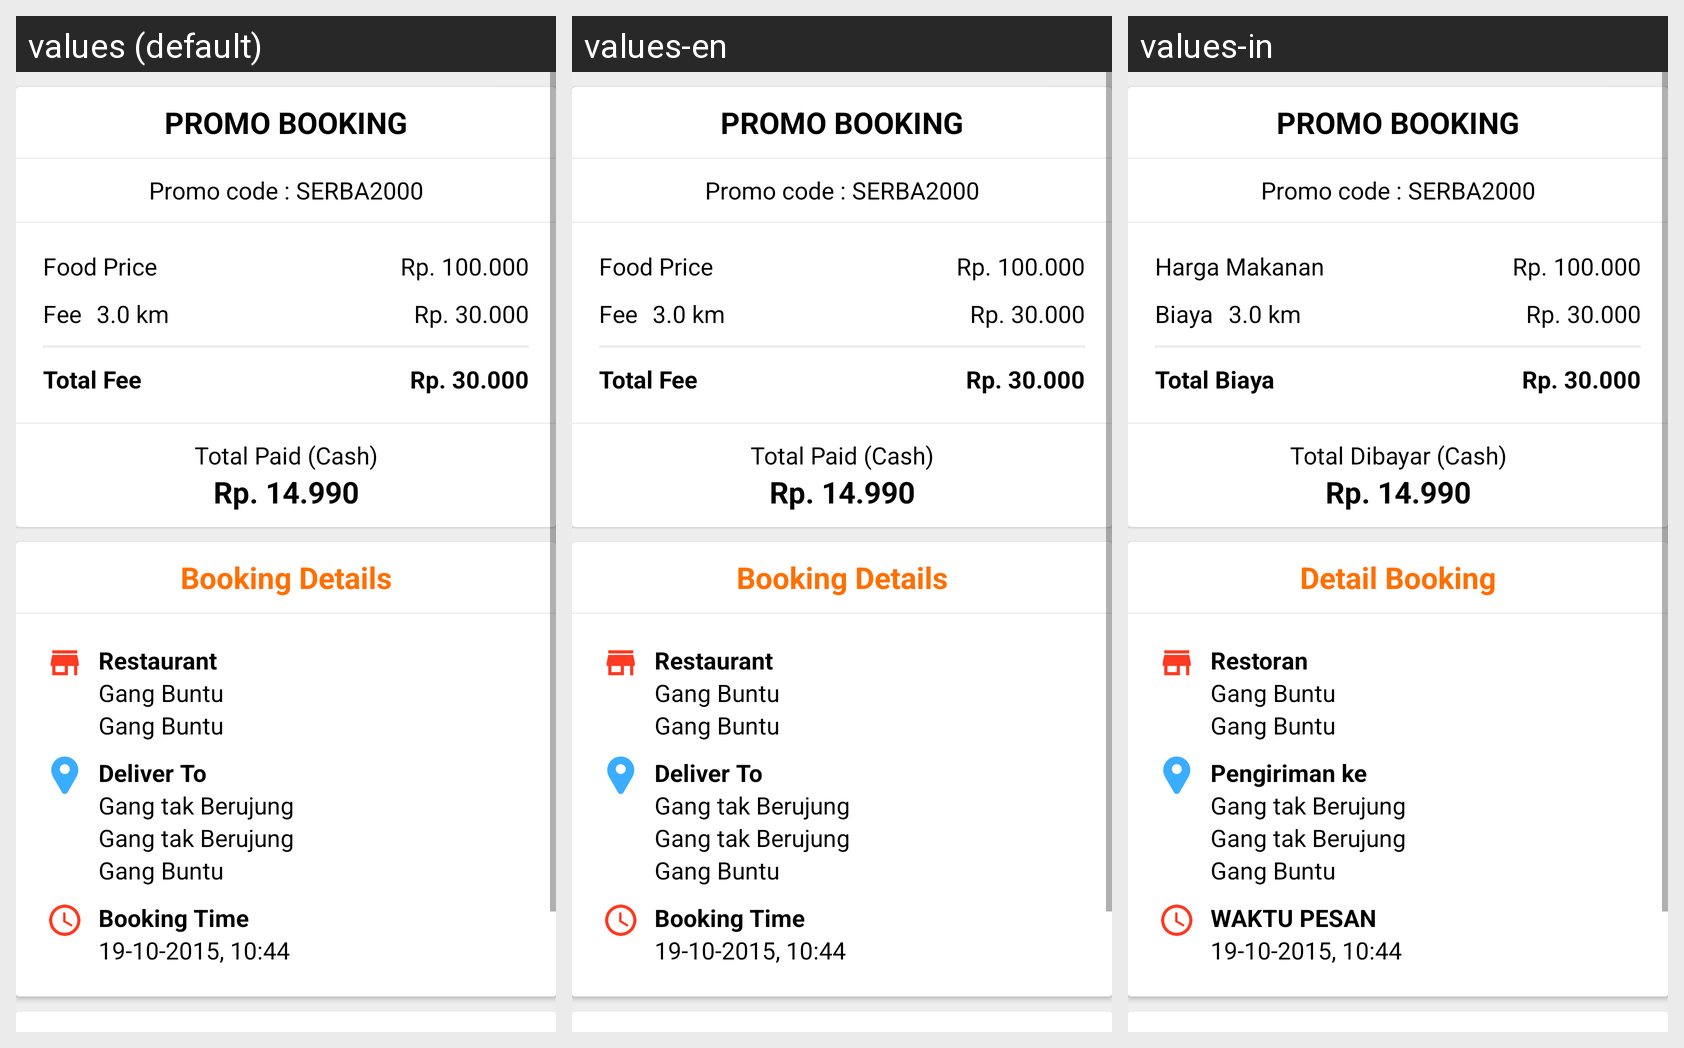

The same Android screen rendered under several of its app's locales, left to right. List the strings drawn on it with the default value and each locale's translation.
Android screen res/layout/booking_data_food_fragment.xml rendered under 3 locales, left to right: values (default), values-en, values-in. Device: Nexus 5 (rendered at 1080×1920; each locale shown at half size, 540×960, under a caption strip naming it); theme AppTheme.
Strings drawn on this screen, with the default value and each locale's value (text and hints the layout hard-codes, and strings that could not be matched under every locale, appear in the picture but are not listed):

promo_booking
  values: PROMO BOOKING
  values-en: PROMO BOOKING
  values-in: PROMO BOOKING

food_price
  values: Food Price
  values-en: Food Price
  values-in: Harga Makanan

fee
  values: Fee
  values-en: Fee
  values-in: Biaya

total_fee
  values: Total Fee
  values-en: Total Fee
  values-in: Total Biaya

total_paid_in_cash
  values: Total Paid (Cash)
  values-en: Total Paid (Cash)
  values-in: Total Dibayar (Cash)

booking_detail
  values: Booking Details
  values-en: Booking Details
  values-in: Detail Booking

restaurant
  values: Restaurant
  values-en: Restaurant
  values-in: Restoran

delivery_to
  values: Deliver To
  values-en: Deliver To
  values-in: Pengiriman ke

booking_time
  values: Booking Time
  values-en: Booking Time
  values-in: WAKTU PESAN
